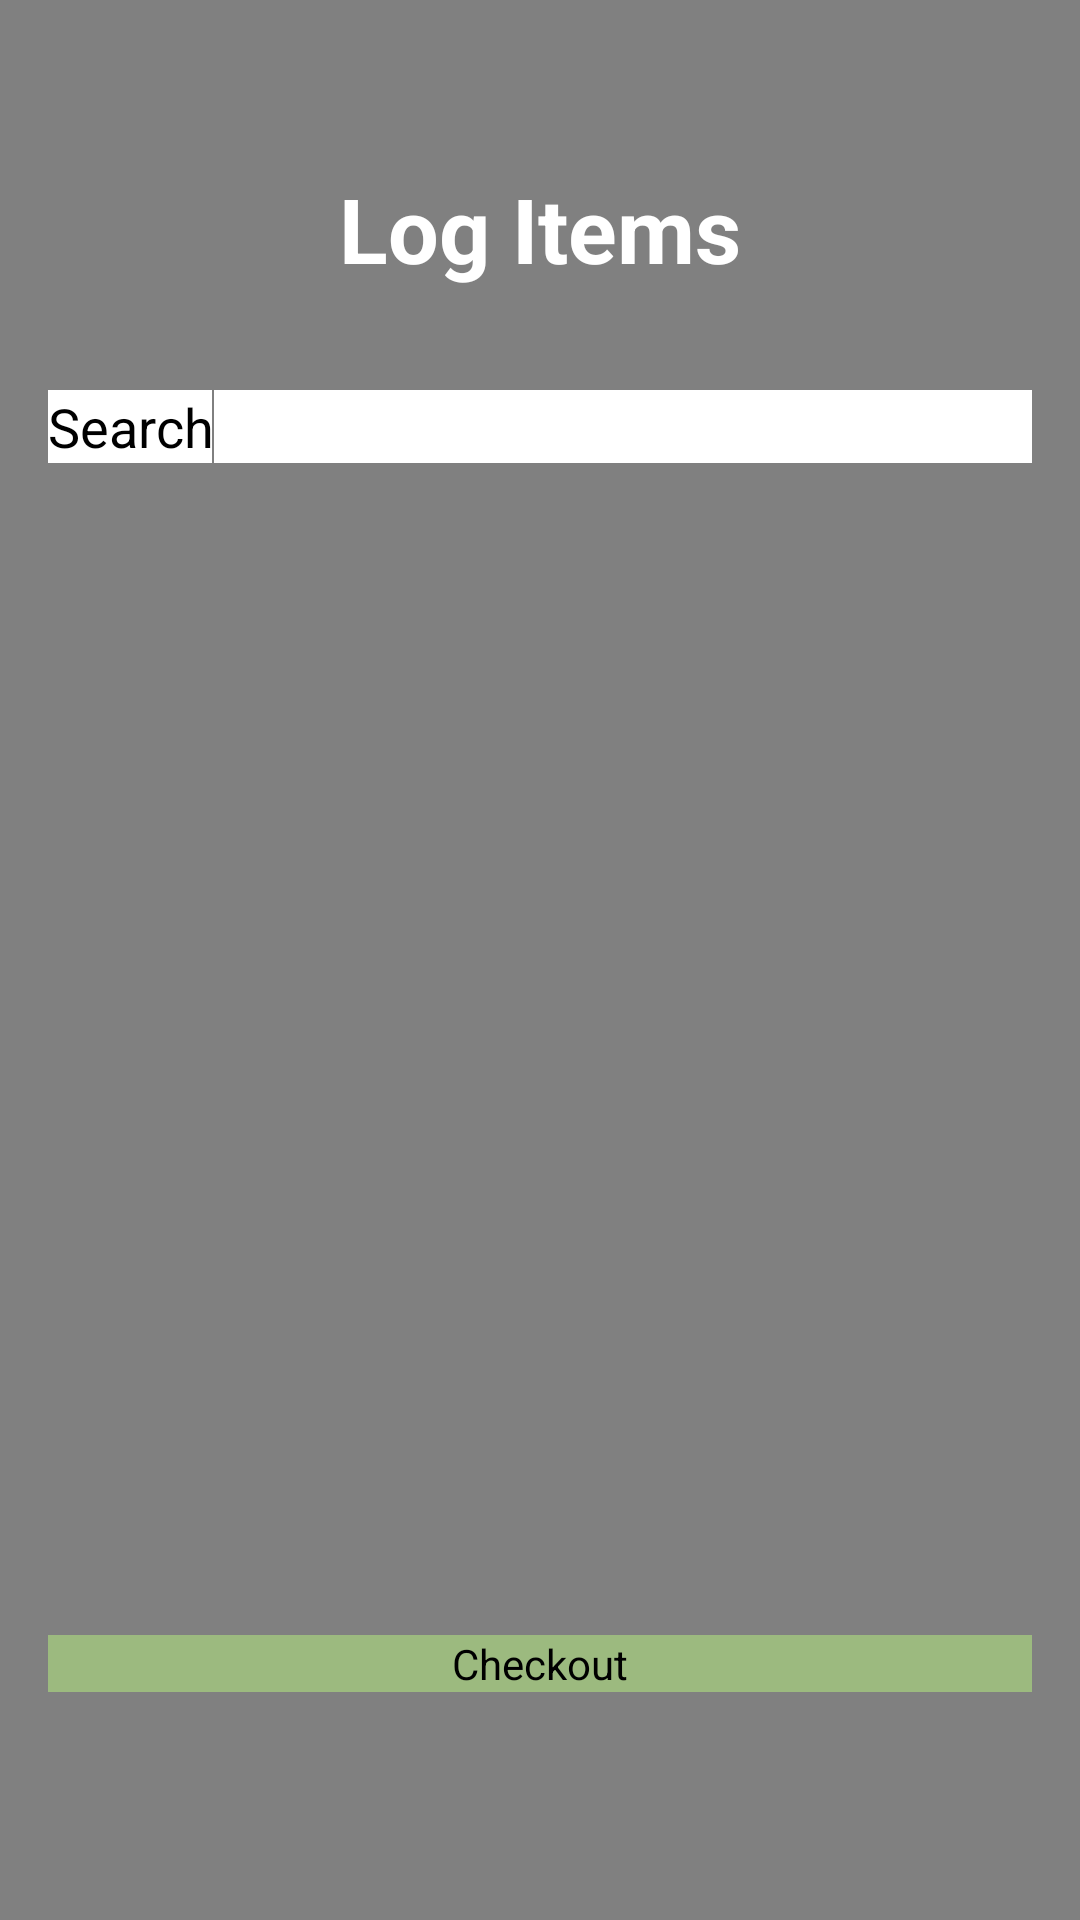

Here is an Android app screen rendered from its layout file. Give the layout XML and the strings, colors and styles it references.
<!-- AndroidManifest.xml: application theme AppTheme -->
<!-- res/layout/activity_log_items.xml -->
<RelativeLayout xmlns:android="http://schemas.android.com/apk/res/android"
    xmlns:tools="http://schemas.android.com/tools"
    android:layout_width="match_parent"
    android:layout_height="match_parent"
    android:background="@color/grey"
    android:paddingBottom="@dimen/activity_vertical_margin"
    android:paddingLeft="@dimen/activity_horizontal_margin"
    android:paddingRight="@dimen/activity_horizontal_margin"
    android:paddingTop="@dimen/activity_vertical_margin"
    tools:context=".LogItems" >
    
    <TextView
        android:id="@+id/log_items"
        android:layout_width="wrap_content"
        android:layout_height="wrap_content"
        android:layout_alignParentTop="true"
        android:layout_marginTop="20dp"
        android:padding="20dp"
        android:layout_centerHorizontal="true"
        android:text="@string/title_activity_log_items"
        android:textColor="#FFFFFF"
        android:textSize="30sp"
        android:textStyle="bold" />

    <EditText
        android:id="@+id/searchbar"
        android:layout_width="fill_parent"
        android:layout_height="wrap_content" 
        android:layout_marginTop="114dp"
        android:background="#ffffff"
        android:ems="10"
        android:text="@string/searchbar" >

        <requestFocus />
    </EditText>

    <ExpandableListView
        android:id="@+id/lvExp"
        android:layout_width="match_parent"
        android:layout_height="match_parent"
        android:layout_marginTop="250dp"
        android:childDivider="@color/lightGrey" />
    
    <Button
        android:id="@+id/checkout"
        android:layout_width="fill_parent"
        android:layout_height="wrap_content"
        android:layout_alignParentBottom="true"
        android:layout_marginBottom="60dp"
        android:background="#9CBA7F"
        android:onClick="receipt"
        android:text="@string/Checkout" />

</RelativeLayout>
<!-- resources referenced by this layout -->
<resources>
  <color name="grey">#808080</color>
  <color name="lightGrey">#B0B0B0</color>
  <dimen name="activity_horizontal_margin">16dp</dimen>
  <dimen name="activity_vertical_margin">16dp</dimen>
  <string name="Checkout">Checkout</string>
  <string name="searchbar">Search</string>
  <string name="title_activity_log_items">Log Items</string>
  <style name="AppTheme" parent="AppBaseTheme">
          
      </style>
  <style name="AppBaseTheme" parent="android:Theme.Light">
          
      </style>
</resources>
